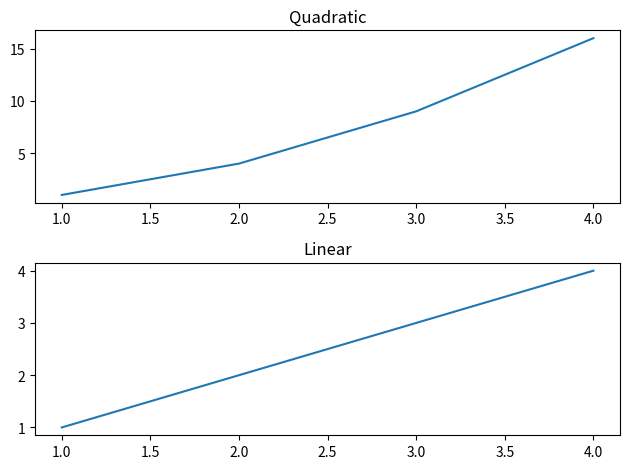

Generate this figure with matplotlib:
import matplotlib.pyplot as plt

x = [1, 2, 3, 4]
y1 = [1, 4, 9, 16]
y2 = [1, 2, 3, 4]

# 2개의 행과 1개의 열을 가진 subplot을 생성
fig, axs = plt.subplots(2)

axs[0].plot(x, y1)
axs[0].set_title('Quadratic')

axs[1].plot(x, y2)
axs[1].set_title('Linear')

plt.tight_layout()  # 자동으로 서브플롯 간의 간격을 조정
plt.show()